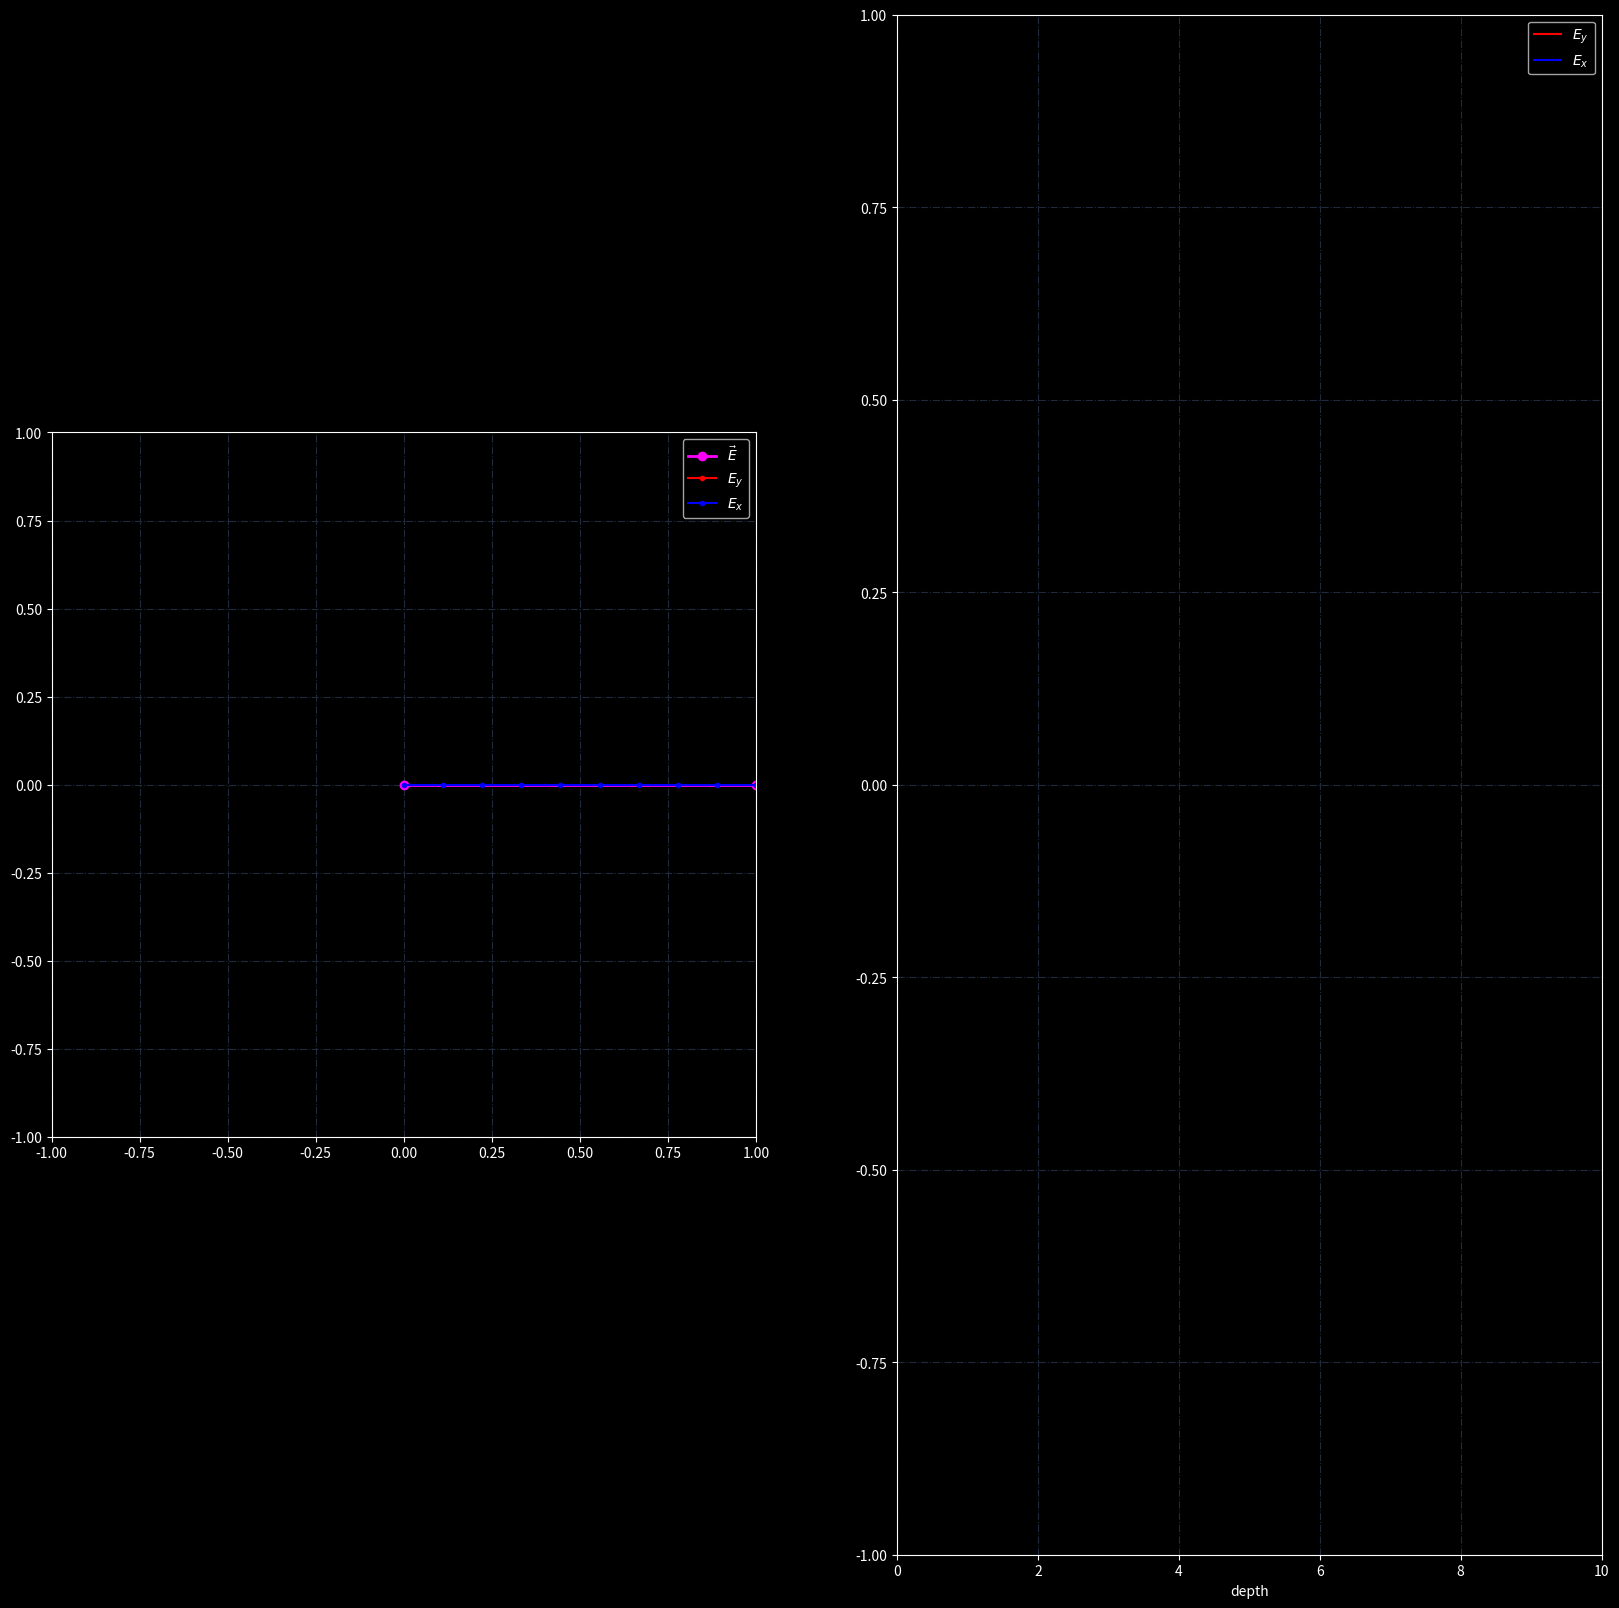

This chart was generated by the following Python code:
import numpy as np
import matplotlib.pyplot as plt
import matplotlib.animation as animation
from scipy.integrate import solve_ivp

w0 = 2
gam = 0.5

def oscillator(t, y):
    '''y = [x, xDot]'''

    rate0 = y[1]
    rate1 = -(w0**2)*y[0] - gam*y[1]

    return [rate0, rate1]

Time = 10
dt = 0.01
sol = solve_ivp(oscillator, t_span=(0, Time), y0=[1, w0*1j], t_eval=np.arange(0, Time, dt))

T = sol.t
X = np.real(sol.y[0])
Y = np.imag(sol.y[0])

normalise = 5
XDot = np.real(sol.y[1])/normalise
yDot = np.imag(sol.y[1])/normalise

plt.style.use('dark_background')
fig, (ax, ax2) =  plt.subplots(1, 2, figsize=(20, 20))

ax.set_xlim(-1, 1)
ax.set_ylim(-1, 1)
""" ax.set_xlabel(r"Re $Z(t)$")
ax.set_ylabel(r"Im $Z(t)$") """
ax.set_aspect('equal')
ax.grid(color='#1f2a3d', linestyle='-.')

trace, = ax.plot([], [], '--', color="#FFFF00", lw=1)
arrow, = ax.plot([], [], 'o-', lw=2, color='#FF00FF', label=r"$\vec{E}$")
xTrace, = ax.plot([], [], '.-', color="#FF0000", label=r"$E_y$")
yTrace, = ax.plot([], [], '.-', color="#0000FF", label=r"$E_x$")
ax.legend(loc="upper right")

ax2.set_xlim(0, Time)
ax2.set_ylim(-1, 1)
ax2.set_xlabel("depth")
#ax2.set_ylabel(r"$y(t) =$ Im $z(t)$")
ax2.grid(color='#1f2a3d', linestyle='-.')

line, = ax2.plot([], [], color='#FF0000', label=r"$E_y$")
line2, = ax2.plot([], [], color='#0000FF', label=r"$E_x$")
exp, = ax2.plot([], [], '--', color="#FFFF00")
exp2, = ax2.plot([], [], '--', color="#FFFF00")
ax2.legend(loc="upper right")

def animate(frame):
    retain = 0

    trace.set_data(X[:frame][-retain:], Y[:frame][-retain:])
    arrow.set_data([0, X[frame]], [0, Y[frame]])
    
    xTrace.set_data([X[frame]]*10, np.linspace(0, Y[frame], 10))
    yTrace.set_data(np.linspace(0, X[frame], 10), [Y[frame]]*10)

    line.set_data(T[:frame], Y[:frame])
    line2.set_data(T[:frame], X[:frame])
    exp.set_data(T[:frame], np.exp(-gam/2 * T[:frame]))
    exp2.set_data(T[:frame], -np.exp(-gam/2 * T[:frame]))

    return trace, xTrace, yTrace, line, arrow, line2, exp, exp2

ani = animation.FuncAnimation(fig, animate, len(T), interval=dt*1000, blit=True)
plt.show()
""" progress_callback = lambda i, n: print(f'Saving frame {i}/{n}')
ani.save(filename="complexOscillator.mp4", fps=60, dpi=200, progress_callback=progress_callback, bitrate=5000) """